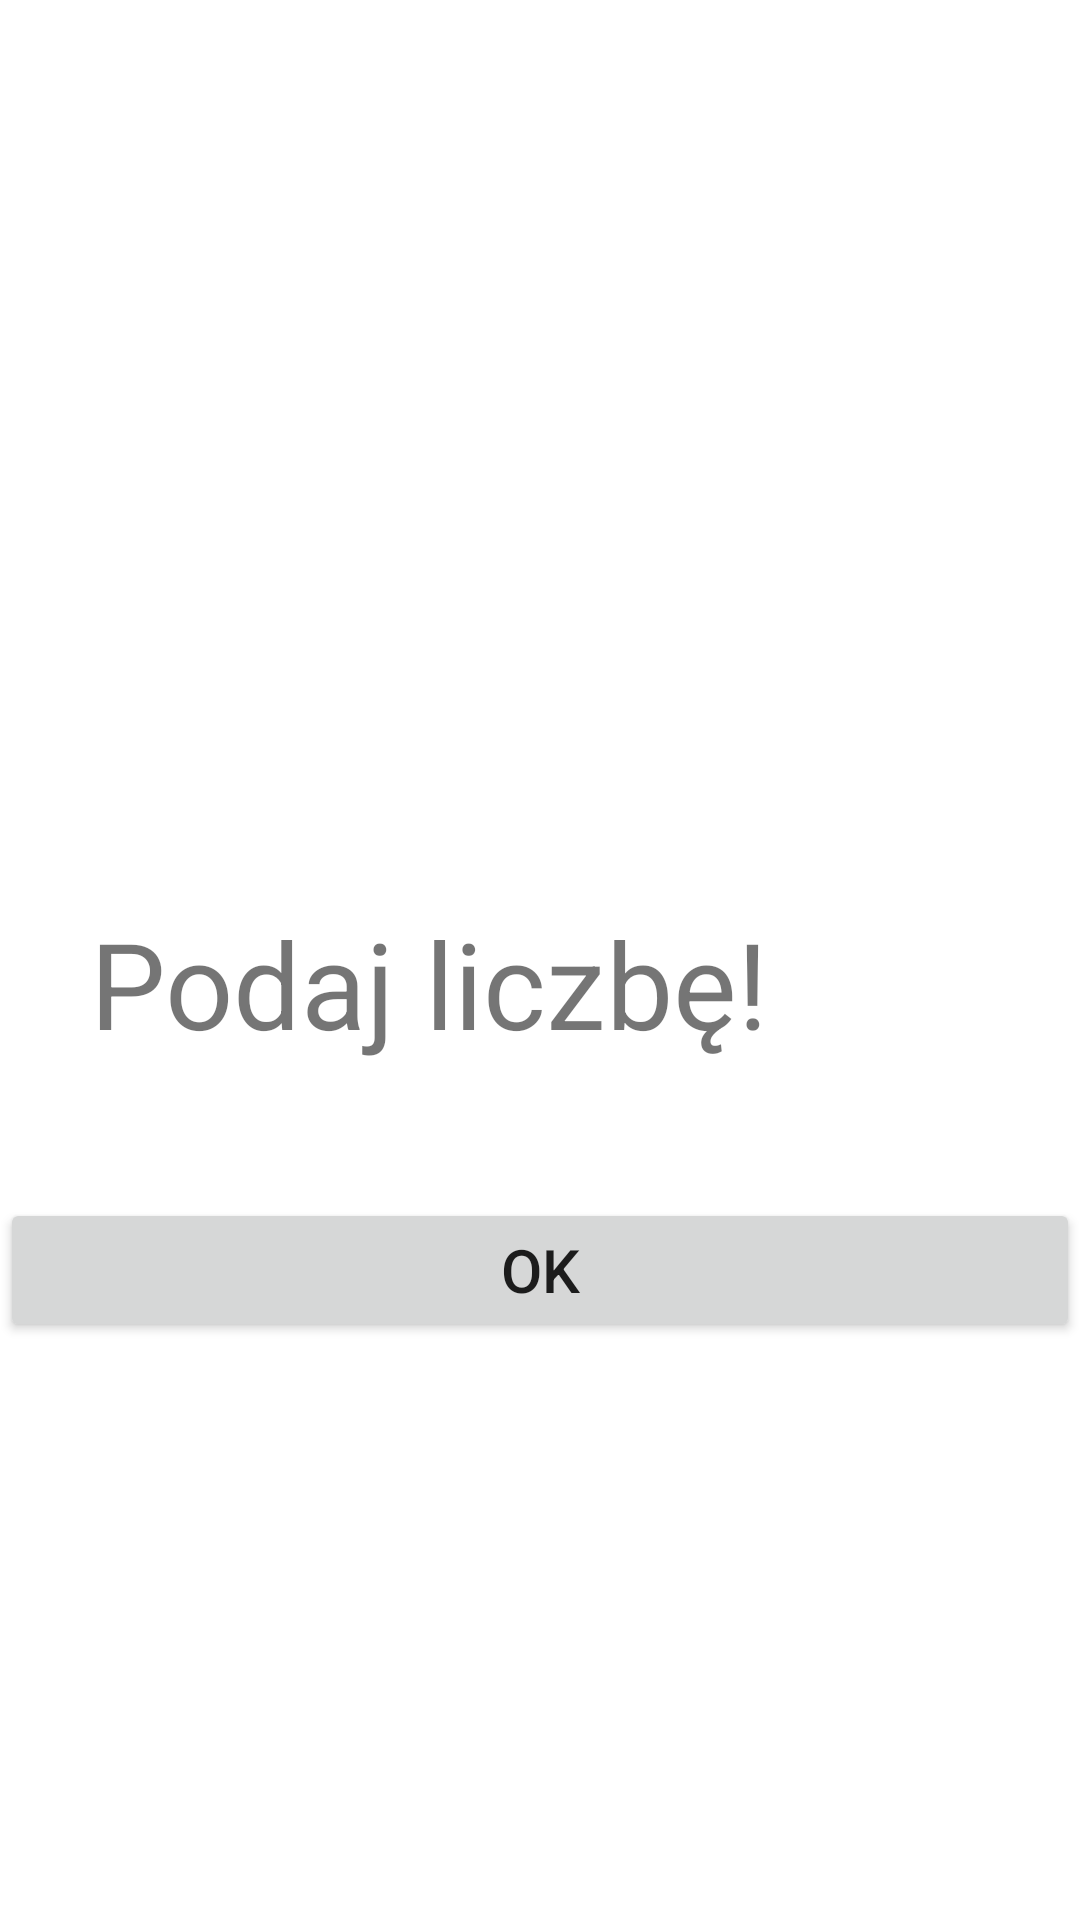

The Android layout XML behind this screen, and the referenced resources:
<!-- AndroidManifest.xml: application theme Theme.Sugar -->
<!-- res/layout/fragment_blad_wpisywania.xml -->
<?xml version="1.0" encoding="utf-8"?>
<androidx.constraintlayout.widget.ConstraintLayout xmlns:android="http://schemas.android.com/apk/res/android"
    xmlns:app="http://schemas.android.com/apk/res-auto"
    xmlns:tools="http://schemas.android.com/tools"
    android:layout_width="match_parent"
    android:layout_height="match_parent"
    tools:context=".BladWpisywania">


    <TextView
        android:id="@+id/textView3"
        android:layout_width="match_parent"
        android:layout_height="wrap_content"
        android:layout_marginStart="30dp"
        android:layout_marginTop="70dp"
        android:layout_marginBottom="59dp"
        android:text="Podaj liczbę!"
        android:textSize="40dp"
        app:layout_constraintEnd_toEndOf="parent"
        app:layout_constraintStart_toStartOf="parent"
        app:layout_constraintTop_toBottomOf="@+id/imageView" />

    <Button
        android:id="@+id/error_button"
        android:layout_width="match_parent"
        android:layout_height="wrap_content"
        android:layout_marginTop="30dp"
        android:layout_marginBottom="178dp"
        android:text="OK"
        android:textSize="20dp"
        app:layout_constraintBottom_toBottomOf="parent"
        app:layout_constraintEnd_toEndOf="parent"
        app:layout_constraintStart_toStartOf="parent"
        app:layout_constraintTop_toBottomOf="@+id/textView3" />

    <ImageView
        android:id="@+id/imageView"
        android:layout_width="220dp"
        android:layout_height="181dp"
        android:layout_marginStart="100dp"
        android:layout_marginTop="50dp"
        android:layout_marginEnd="124dp"
        android:layout_marginBottom="82dp"
        android:src="@drawable/blad"
        app:layout_constraintBottom_toTopOf="@+id/textView3"
        app:layout_constraintEnd_toEndOf="parent"
        app:layout_constraintHorizontal_bias="0.0"
        app:layout_constraintStart_toStartOf="parent"
        app:layout_constraintTop_toTopOf="parent" />

</androidx.constraintlayout.widget.ConstraintLayout>
<!-- resources referenced by this layout -->
<resources>
  <style name="Theme.Sugar" parent="Theme.MaterialComponents.DayNight.DarkActionBar">
          
          <item name="colorPrimary">#CDA631</item>
          <item name="colorPrimaryVariant">@color/purple_700</item>
          <item name="colorOnPrimary">@color/white</item>
          
          <item name="colorSecondary">@color/teal_200</item>
          <item name="colorSecondaryVariant">@color/teal_700</item>
          <item name="colorOnSecondary">@color/black</item>
          
          <item name="android:statusBarColor" tools:targetApi="l">?attr/colorPrimaryVariant</item>
          
      </style>
  <!-- not gathered from this repository: default colours our renderer supplied (Android Studio template values) -->
  <color name="purple_700">#FF3700B3</color>
  <color name="teal_200">#FF03DAC5</color>
  <color name="teal_700">#FF018786</color>
  <color name="black">#FF000000</color>
  <color name="white">#FFFFFFFF</color>
</resources>
